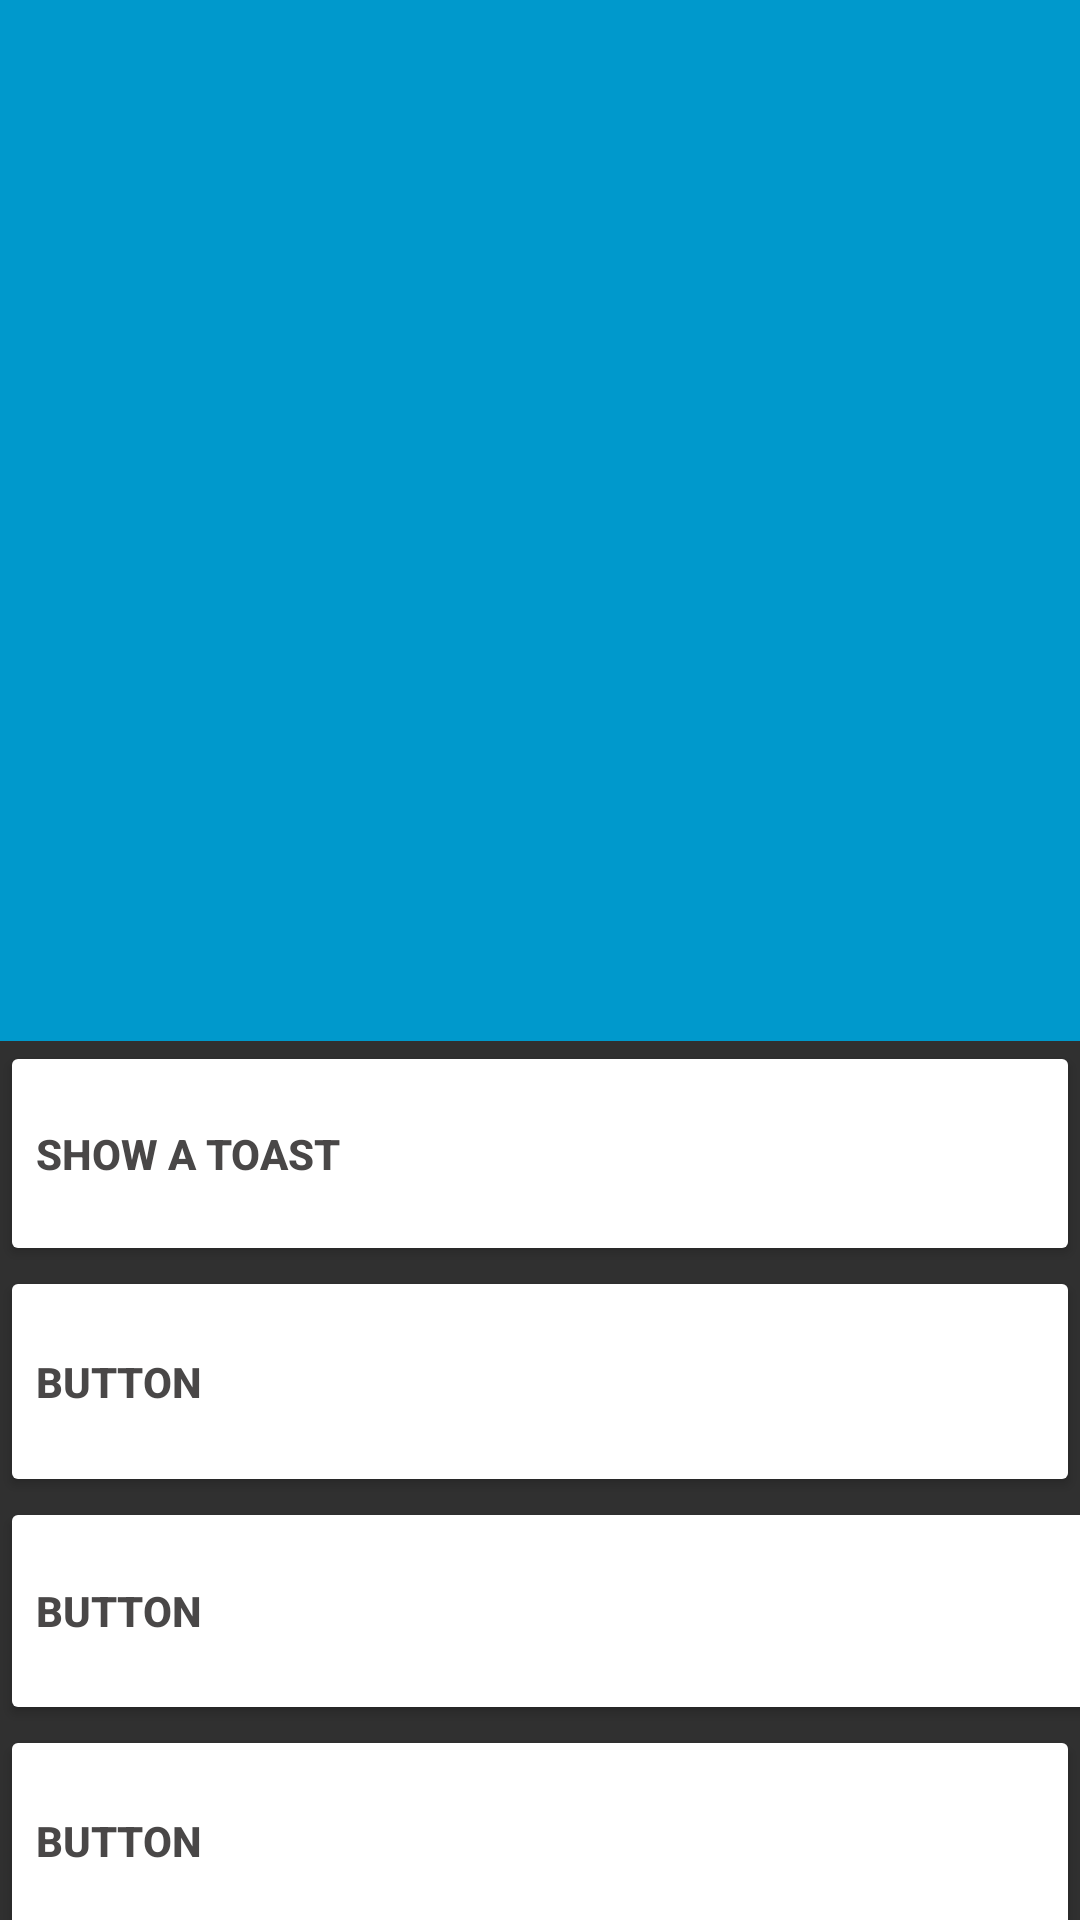

This screen was rendered from an Android layout file. Write that file and the resources it references.
<!-- AndroidManifest.xml: application theme Theme.AppCompat -->
<!-- res/layout/introduction_ex.xml -->
<?xml version="1.0" encoding="utf-8"?>
<androidx.constraintlayout.widget.ConstraintLayout xmlns:android="http://schemas.android.com/apk/res/android"
    xmlns:app="http://schemas.android.com/apk/res-auto"
    xmlns:tools="http://schemas.android.com/tools"
    android:layout_width="match_parent"
    android:layout_height="match_parent"
    tools:context=".MainActivity">

    <LinearLayout
        android:id="@+id/linearLayout"
        android:layout_width="match_parent"
        android:layout_height="match_parent"
        android:orientation="vertical">

        <ImageView
            android:id="@+id/imageView"
            android:layout_width="match_parent"
            android:layout_height="347dp"
            android:contentDescription="TODO"
            app:srcCompat="@android:color/holo_blue_dark" />

        <Button
            android:id="@+id/button5"
            android:layout_width="match_parent"
            android:layout_height="75dp"
            android:backgroundTint="#FFFFFF"
            android:text="Show a Toast"
            android:textAlignment="textStart"
            android:textColor="#494747"
            android:textStyle="bold" />

        <Button
            android:id="@+id/button3"
            android:layout_width="match_parent"
            android:layout_height="77dp"
            android:backgroundTint="#FFFFFF"
            android:text="button"
            android:textAlignment="textStart"
            android:textColor="#494747"
            android:textStyle="bold" />

        <Button
            android:id="@+id/button4"
            android:layout_width="427dp"
            android:layout_height="76dp"
            android:backgroundTint="#FFFFFF"
            android:text="Button"
            android:textAlignment="textStart"
            android:textColor="#494747"
            android:textStyle="bold" />

        <Button
            android:id="@+id/button7"
            android:layout_width="match_parent"
            android:layout_height="77dp"
            android:backgroundTint="#FFFFFF"
            android:text="Button"
            android:textAlignment="textStart"
            android:textColor="#494747"
            android:textStyle="bold" />

        <Button
            android:id="@+id/button6"
            android:layout_width="match_parent"
            android:layout_height="77dp"
            android:backgroundTint="#FFFFFF"
            android:text="Button"
            android:textAlignment="textStart"
            android:textColor="#494747"
            android:textStyle="bold" />

    </LinearLayout>

    <TextView
        android:id="@+id/button"
        android:layout_width="358dp"
        android:layout_height="259dp"
        android:layout_marginBottom="470dp"
        android:fontFamily="sans-serif-condensed"
        android:text="Sunshine"
        android:textColor="#212121"
        android:textStyle="bold"
        app:layout_constraintBottom_toBottomOf="parent"
        app:layout_constraintEnd_toEndOf="parent" />

    <TextView
        android:id="@+id/button8"
        android:layout_width="322dp"
        android:layout_height="209dp"
        android:fontFamily="sans-serif"
        android:text="Today, June 19"
        android:textColor="#FFFFFF"
        app:layout_constraintEnd_toEndOf="parent"
        app:layout_constraintTop_toTopOf="@+id/button" />

</androidx.constraintlayout.widget.ConstraintLayout>
<!-- resources referenced by this layout -->
<resources>

</resources>
